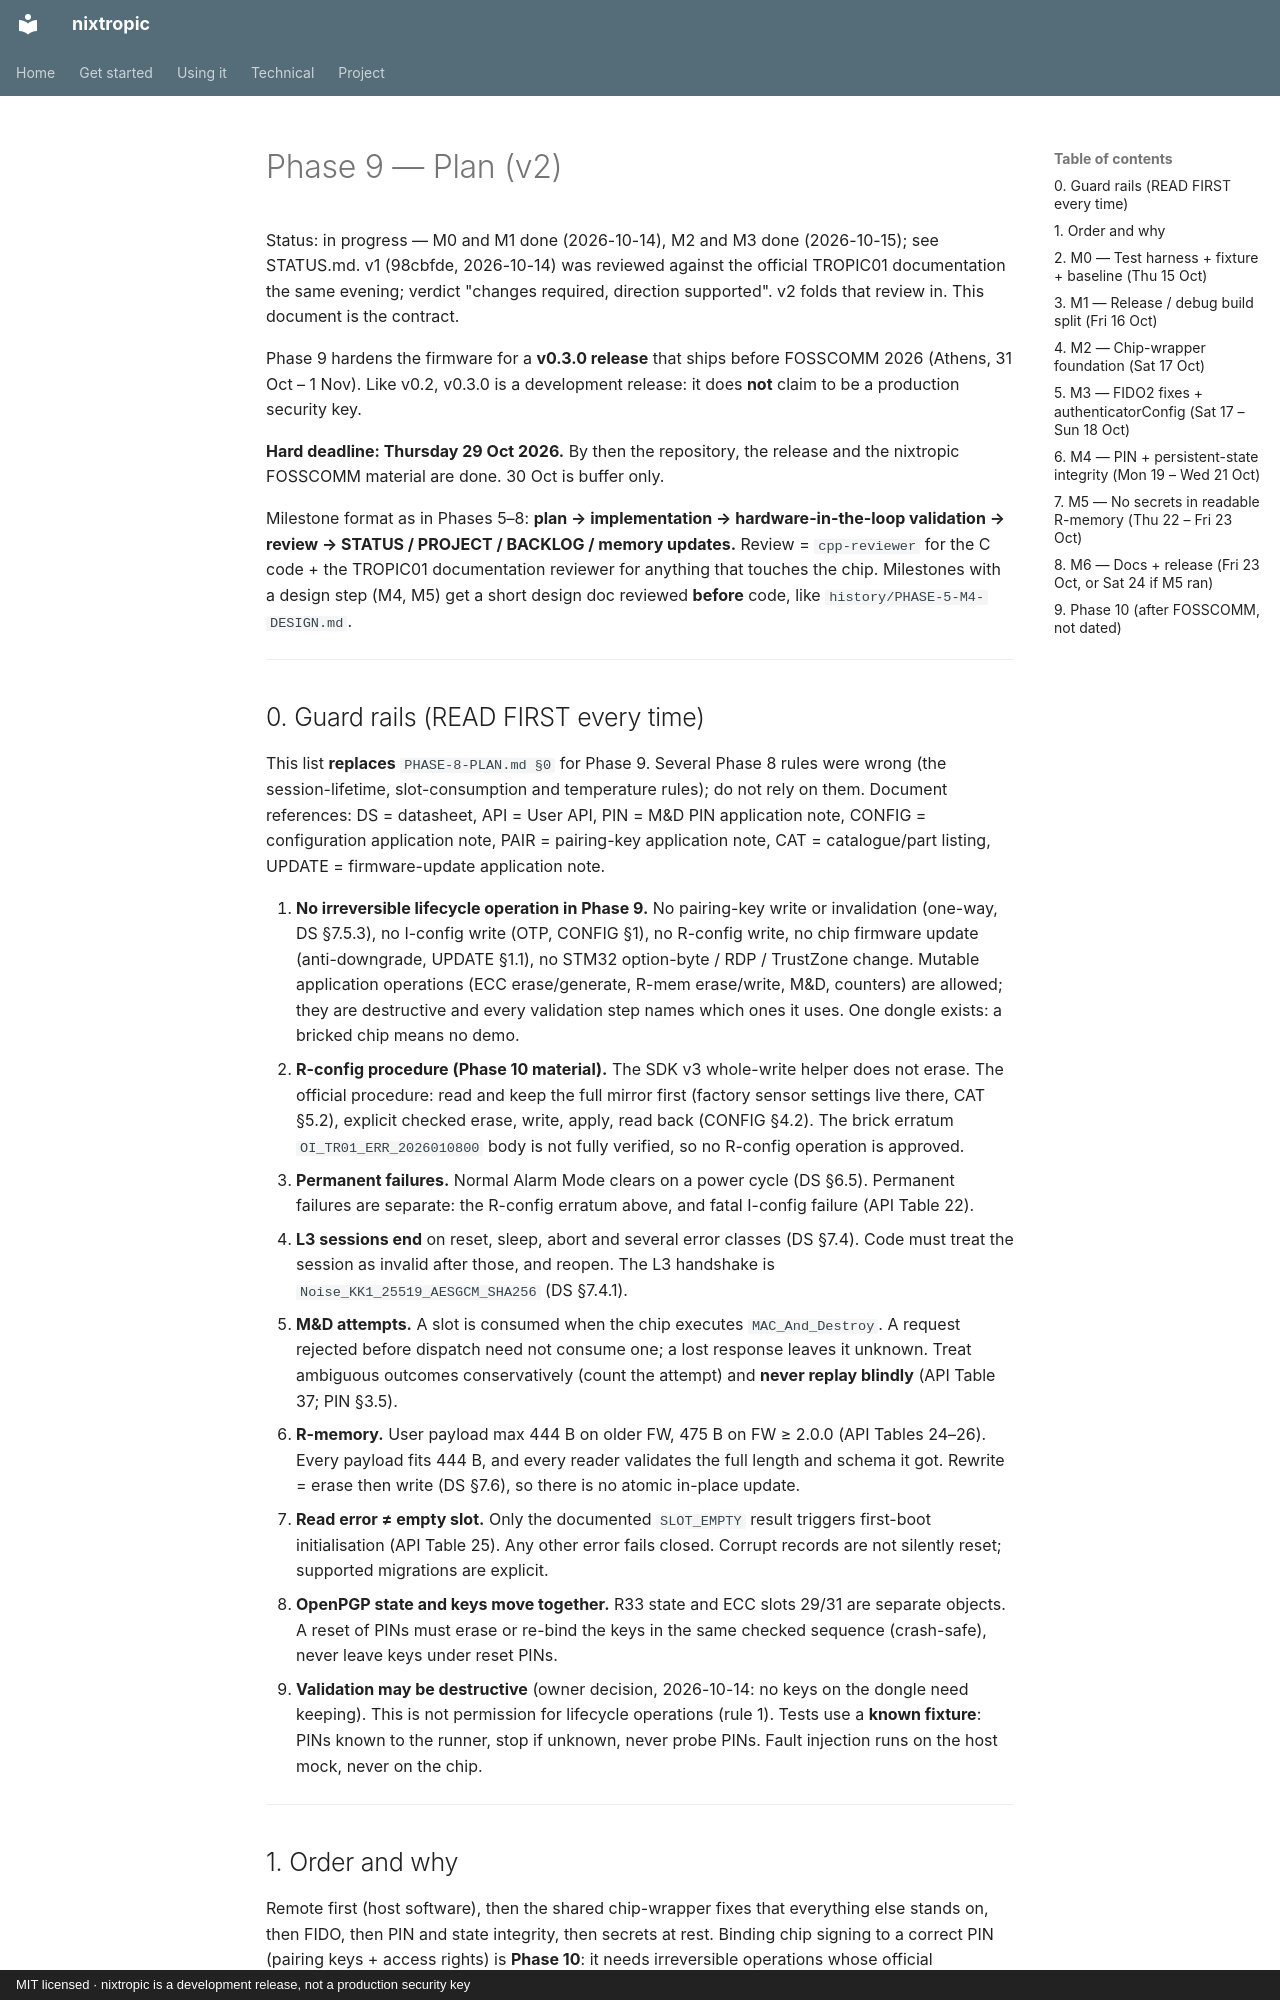

repository: jjacke13/nixtropic · page: PHASE-9-PLAN/index.html · generator: mkdocs · copyright: MIT licensed · nixtropic is a development release, not a production security key

# Phase 9 — Plan (v2)

Status: in progress — M0 and M1 done (2026-10-14), M2 and M3 done (2026-10-15); see STATUS.md. v1 (98cbfde,
2026-10-14) was reviewed against the official TROPIC01 documentation the same evening;
verdict "changes required, direction supported". v2 folds that review in. This
document is the contract.

Phase 9 hardens the firmware for a **v0.3.0 release** that ships before FOSSCOMM 2026
(Athens, 31 Oct – 1 Nov). Like v0.2, v0.3.0 is a development release: it does **not**
claim to be a production security key.

**Hard deadline: Thursday 29 Oct 2026.** By then the repository, the release and the
nixtropic FOSSCOMM material are done. 30 Oct is buffer only.

Milestone format as in Phases 5–8: **plan → implementation → hardware-in-the-loop
validation → review → STATUS / PROJECT / BACKLOG / memory updates.** Review =
`cpp-reviewer` for the C code + the TROPIC01 documentation reviewer for anything that
touches the chip. Milestones with a design step (M4, M5) get a short design doc
reviewed **before** code, like `history/PHASE-5-M4-DESIGN.md`.

---

## 0. Guard rails (READ FIRST every time)

This list **replaces** `PHASE-8-PLAN.md §0` for Phase 9. Several Phase 8 rules were
wrong (the session-lifetime, slot-consumption and temperature rules); do not rely on
them. Document references: DS = datasheet, API = User API, PIN = M&D PIN application
note, CONFIG = configuration application note, PAIR = pairing-key application note,
CAT = catalogue/part listing, UPDATE = firmware-update application note.

1. **No irreversible lifecycle operation in Phase 9.** No pairing-key write or
   invalidation (one-way, DS §7.5.3), no I-config write (OTP, CONFIG §1), no R-config
   write, no chip firmware update (anti-downgrade, UPDATE §1.1), no STM32
   option-byte / RDP / TrustZone change. Mutable application operations (ECC
   erase/generate, R-mem erase/write, M&D, counters) are allowed; they are destructive
   and every validation step names which ones it uses. One dongle exists: a bricked chip
   means no demo.
2. **R-config procedure (Phase 10 material).** The SDK v3 whole-write helper does not
   erase. The official procedure: read and keep the full mirror first (factory sensor
   settings live there, CAT §5.2), explicit checked erase, write, apply, read back
   (CONFIG §4.2). The brick erratum `OI_TR01_ERR_2026010800` body is not fully verified,
   so no R-config operation is approved.
3. **Permanent failures.** Normal Alarm Mode clears on a power cycle (DS §6.5). Permanent
   failures are separate: the R-config erratum above, and fatal I-config failure
   (API Table 22).
4. **L3 sessions end** on reset, sleep, abort and several error classes (DS §7.4). Code
   must treat the session as invalid after those, and reopen. The L3 handshake is
   `Noise_KK1_25519_AESGCM_SHA256` (DS §7.4.1).
5. **M&D attempts.** A slot is consumed when the chip executes `MAC_And_Destroy`. A
   request rejected before dispatch need not consume one; a lost response leaves it
   unknown. Treat ambiguous outcomes conservatively (count the attempt) and **never
   replay blindly** (API Table 37; PIN §3.5).
6. **R-memory.** User payload max 444 B on older FW, 475 B on FW ≥ 2.0.0 (API Tables
   24–26). Every payload fits 444 B, and every reader validates the full length and
   schema it got. Rewrite = erase then write (DS §7.6), so there is no atomic in-place
   update.
7. **Read error ≠ empty slot.** Only the documented `SLOT_EMPTY` result triggers
   first-boot initialisation (API Table 25). Any other error fails closed. Corrupt
   records are not silently reset; supported migrations are explicit.
8. **OpenPGP state and keys move together.** R33 state and ECC slots 29/31 are separate
   objects. A reset of PINs must erase or re-bind the keys in the same checked sequence
   (crash-safe), never leave keys under reset PINs.
9. **Validation may be destructive** (owner decision, 2026-10-14: no keys on the dongle
   need keeping). This is not permission for lifecycle operations (rule 1). Tests use a
   **known fixture**: PINs known to the runner, stop if unknown, never probe PINs.
   Fault injection runs on the host mock, never on the chip.

---
